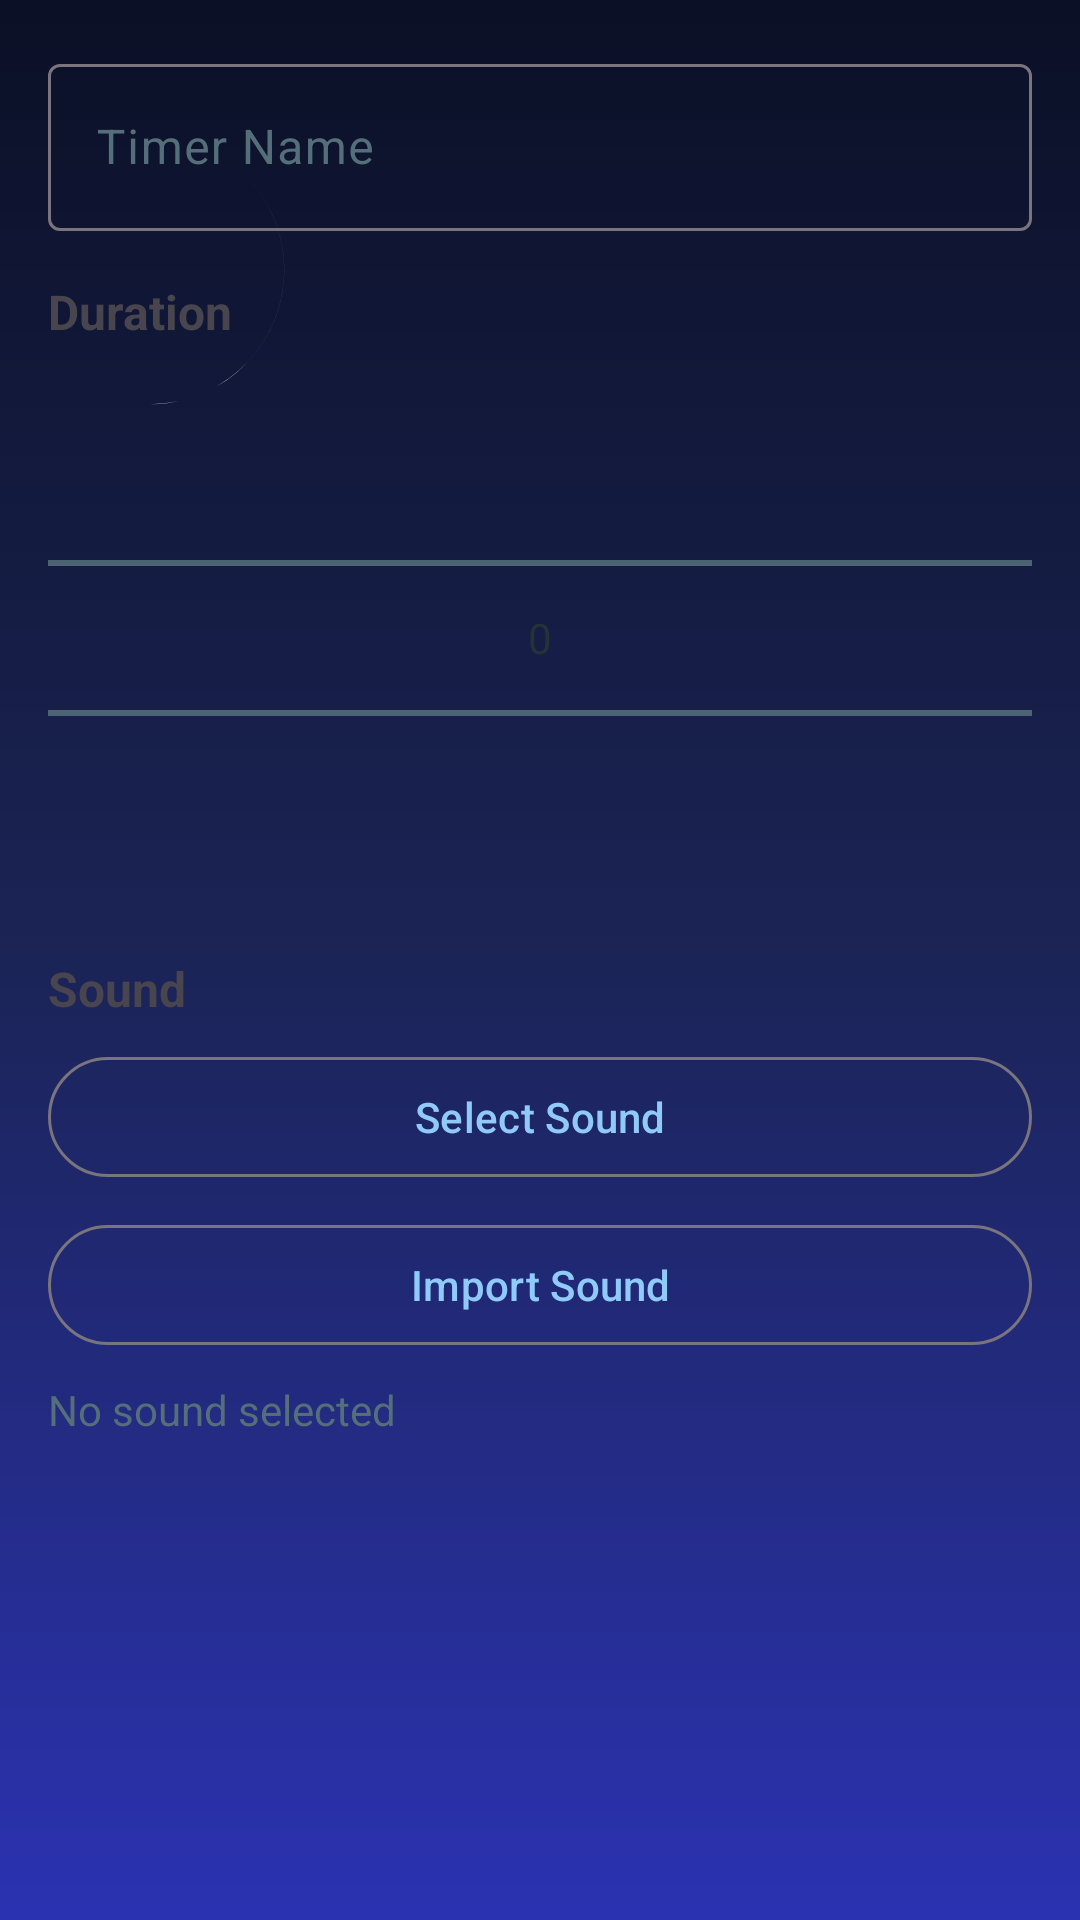

Produce the Android XML layout that renders to this screen, including the resource entries it uses.
<!-- AndroidManifest.xml: application theme Theme.ZzzTimerPro -->
<!-- res/layout/dialog_timer_edit.xml -->
<?xml version="1.0" encoding="utf-8"?>
<LinearLayout xmlns:android="http://schemas.android.com/apk/res/android"
    android:layout_width="match_parent"
    android:layout_height="wrap_content"
    android:orientation="vertical"
    android:padding="16dp">

    <com.google.android.material.textfield.TextInputLayout
        android:layout_width="match_parent"
        android:layout_height="wrap_content"
        android:hint="@string/timer_name"
        android:layout_marginBottom="16dp">
        <com.google.android.material.textfield.TextInputEditText
            android:id="@+id/etTimerName"
            android:layout_width="match_parent"
            android:layout_height="wrap_content"
            android:inputType="text" />
    </com.google.android.material.textfield.TextInputLayout>

    <TextView
        android:layout_width="wrap_content"
        android:layout_height="wrap_content"
        android:text="@string/duration"
        android:textSize="16sp"
        android:textStyle="bold"
        android:layout_marginBottom="8dp" />

    <NumberPicker
        android:id="@+id/npDuration"
        android:layout_width="match_parent"
        android:layout_height="wrap_content"
        android:layout_gravity="center" />

    <TextView
        android:layout_width="wrap_content"
        android:layout_height="wrap_content"
        android:text="@string/sound"
        android:textSize="16sp"
        android:textStyle="bold"
        android:layout_marginTop="16dp"
        android:layout_marginBottom="8dp" />

    <com.google.android.material.button.MaterialButton
        android:id="@+id/btnSelectSound"
        android:layout_width="match_parent"
        android:layout_height="wrap_content"
        android:text="@string/select_sound"
        style="@style/Widget.Material3.Button.OutlinedButton" />

    <com.google.android.material.button.MaterialButton
        android:id="@+id/btnImportSound"
        android:layout_width="match_parent"
        android:layout_height="wrap_content"
        android:text="@string/import_sound"
        style="@style/Widget.Material3.Button.OutlinedButton"
        android:layout_marginTop="8dp" />

    <TextView
        android:id="@+id/tvSelectedSound"
        android:layout_width="wrap_content"
        android:layout_height="wrap_content"
        android:text="@string/no_sound_selected"
        android:textSize="14sp"
        android:layout_marginTop="8dp"
        android:textColor="?attr/colorOnSurfaceVariant" />

</LinearLayout>
<!-- resources referenced by this layout -->
<resources>
  <string name="duration">Duration</string>
  <string name="import_sound">Import Sound</string>
  <string name="no_sound_selected">No sound selected</string>
  <string name="select_sound">Select Sound</string>
  <string name="sound">Sound</string>
  <string name="timer_name">Timer Name</string>
  <color name="primary_violet">#90CAF9</color>
  <color name="white">#FFFFFF</color>
  <color name="secondary_seafoam">#80DEEA</color>
  <color name="accent_rose">#FFD54F</color>
  <!-- drawable bg_little_prince (drawable) -->
  <?xml version="1.0" encoding="utf-8"?>
  <layer-list xmlns:android="http://schemas.android.com/apk/res/android">
      
      <item>
          <shape>
              <gradient
                  android:angle="270"
                  android:startColor="#0B1026"
                  android:centerColor="#1B2456"
                  android:endColor="#2B32B2"
                  android:type="linear"/>
          </shape>
      </item>
      
      
      
  
      
      <item 
          android:drawable="@drawable/bg_moon"
          android:top="40dp" 
          android:right="20dp" 
          android:width="100dp" 
          android:height="100dp" />
  </layer-list>
  <color name="surface_light">#FFF9E6</color>
  <color name="text_on_light">#263238</color>
  <color name="card_light">#FFF9E6</color>
  <color name="text_secondary_light">#546E7A</color>
  <color name="border_subtle">#E1F5FE</color>
  <color name="bg_light">#E3F2FD</color>
  <color name="text_tertiary">#78909C</color>
  <style name="Theme.ZzzTimerPro.Dialog" parent="ThemeOverlay.Material3.MaterialAlertDialog">
          <item name="colorSurface">@color/card_light</item>
          <item name="colorOnSurface">@color/text_on_light</item>
          <item name="materialAlertDialogTitleTextStyle">@style/MaterialAlertDialog.Title</item>
      </style>
  <!-- drawable bg_moon (drawable) -->
  <vector xmlns:android="http://schemas.android.com/apk/res/android"
      android:width="200dp"
      android:height="200dp"
      android:viewportWidth="100"
      android:viewportHeight="100">
      
      <path
          android:fillColor="#FFFFFF"
          android:pathData="M70,10 A40,40 0 1,1 30,90 A30,30 0 1,0 70,10 Z"
          android:alpha="0.9"/>
      
      <circle cx="50" cy="40" r="3" android:fillColor="#E0E0E0" android:alpha="0.5"/>
      <circle cx="60" cy="60" r="5" android:fillColor="#E0E0E0" android:alpha="0.5"/>
  </vector>
  <style name="MaterialAlertDialog.Title" parent="MaterialAlertDialog.MaterialComponents.Title.Text">
          <item name="android:textColor">@color/text_on_light</item>
      </style>
</resources>
